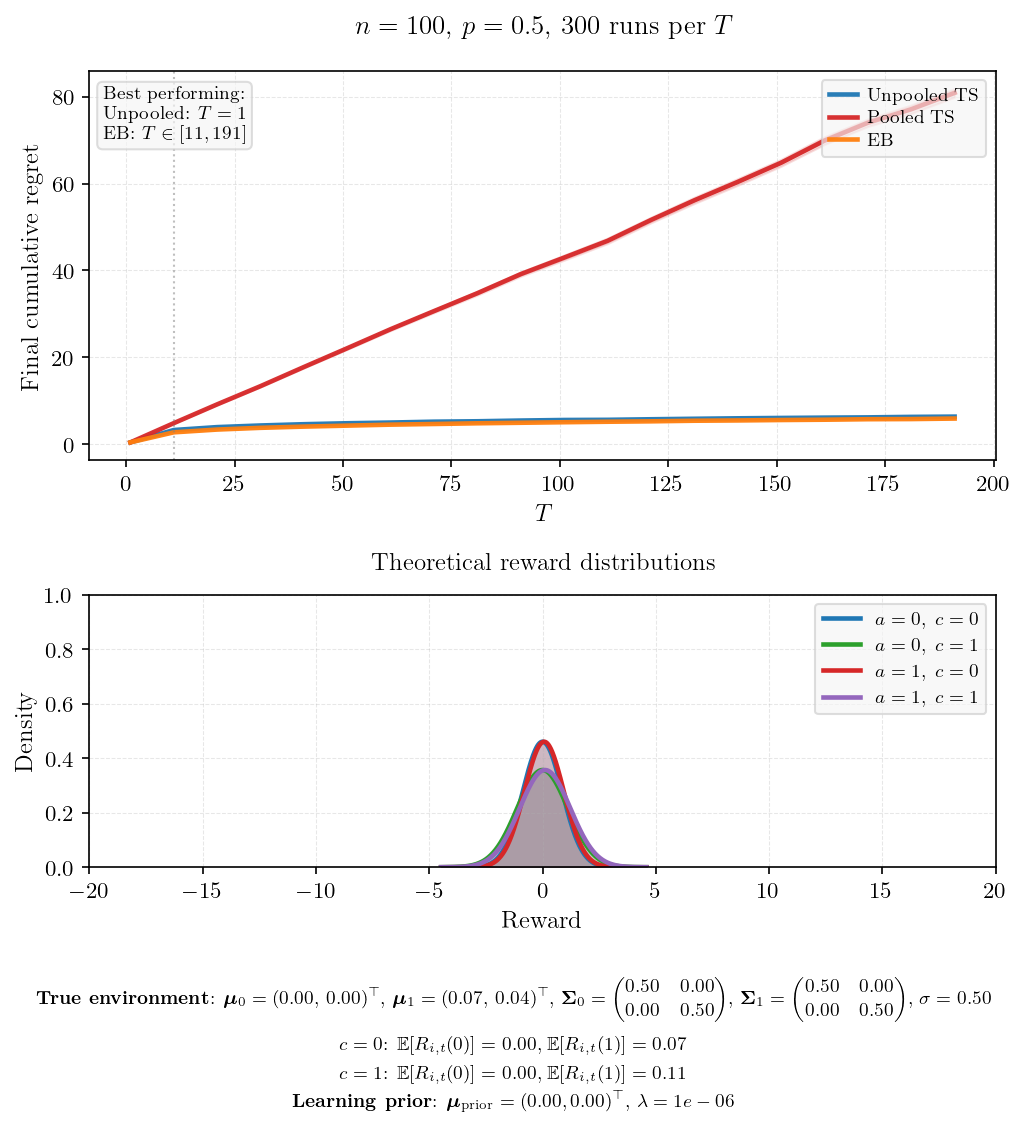

Source data for this figure (header and first rows):
T, mean_unpooled, se_unpooled, mean_pooled, se_pooled, mean_eb, se_eb, winner
1, 0.4761, 0.0040, 0.4769, 0.0039, 0.4827, 0.0042, Unpooled
11, 3.322, 0.0145, 4.902, 0.0299, 2.789, 0.0111, EB
21, 3.99, 0.0157, 9.224, 0.0559, 3.425, 0.0124, EB
31, 4.365, 0.0153, 13.41, 0.0853, 3.824, 0.0138, EB
41, 4.657, 0.0159, 17.81, 0.1088, 4.103, 0.0133, EB
51, 4.876, 0.0163, 22.13, 0.1335, 4.329, 0.0133, EB
61, 5.038, 0.0175, 26.51, 0.1611, 4.553, 0.0145, EB
71, 5.24, 0.0172, 30.67, 0.1873, 4.706, 0.0160, EB
81, 5.333, 0.0187, 34.79, 0.2285, 4.866, 0.0145, EB
91, 5.5, 0.0179, 39.17, 0.2539, 4.987, 0.0158, EB
101, 5.628, 0.0179, 42.97, 0.2985, 5.11, 0.0181, EB
111, 5.665, 0.0183, 46.82, 0.3231, 5.223, 0.0172, EB
121, 5.795, 0.0171, 51.61, 0.3260, 5.316, 0.0175, EB
131, 5.906, 0.0196, 56.13, 0.3695, 5.454, 0.0188, EB
141, 6.012, 0.0199, 60.36, 0.3927, 5.521, 0.0208, EB
151, 6.096, 0.0207, 64.77, 0.4058, 5.617, 0.0184, EB
161, 6.168, 0.0199, 69.86, 0.4566, 5.689, 0.0186, EB
171, 6.229, 0.0213, 73.97, 0.4463, 5.803, 0.0225, EB
181, 6.34, 0.0221, 77.08, 0.5074, 5.837, 0.0204, EB
191, 6.404, 0.0242, 80.84, 0.5088, 5.955, 0.0210, EB
